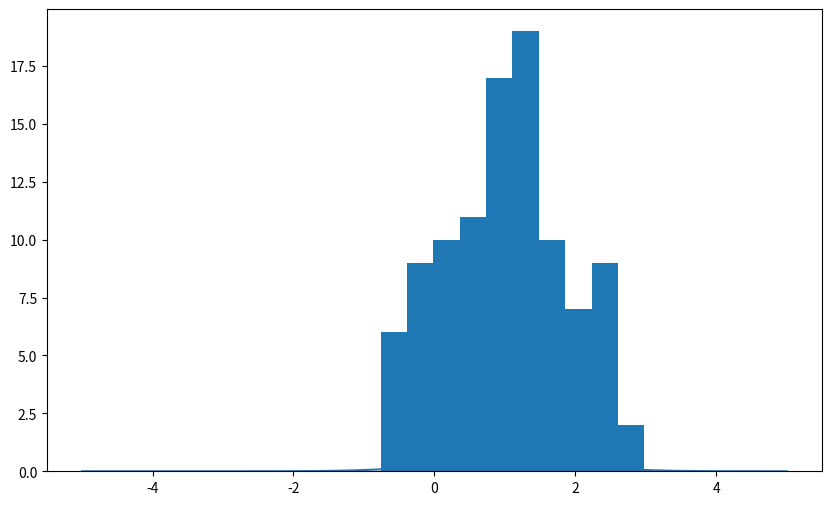

Here is the Python script that generated this plot: (Note: this script raises an exception after producing the figure.)
# coding: utf-8
"""
カーネル密度推定
@section 2
"""

__author__ = "nyk510"

import numpy as np
import matplotlib.pyplot as plt
from scipy.stats import multivariate_normal


class KernelEstimation():
    def __init__(self, h, dist, kernel):
        self.h = h
        self.dist = dist
        self.kernel = kernel

        self.data = None
        self.norm_ratio = None

    def __str__(self):
        s = "kernel: {0.kernel} h: {0.h:.2f}".format(self)
        return s

    def _kernel(self, d):
        """
        return kernel distance
        """
        if self.kernel == "gaussian":
            norm = np.linalg.norm(d)
            return np.exp(- norm ** 2. / (2. * self.h ** 2.))
        return 0

    def _calculate_normalization_ratio(self):
        """
        calculate normalization ratio
        """
        if self.kernel == "gaussian":
            return 1 / np.power((2 * self.h ** 2. * np.pi), (self.dist / 2.)) / self.data.size
        else:
            return 0

    def fit(self, X):
        self.data = X
        self.norm_ratio = self._calculate_normalization_ratio()
        return

    def predict(self, x):
        """
        predict by kernel estimate
        """
        x = np.asarray(x)
        prob = np.zeros_like(x)
        for i in range(x.size):
            for k in range(self.data.size):
                prob[i] += self._kernel(x[i] - self.data[k])
        return prob * self.norm_ratio


if __name__ == '__main__':
    np.random.seed(19)
    rv = multivariate_normal(1, 1)
    x = np.linspace(-5, 5, 100)

    fig = plt.figure(figsize=(10, 6))
    ax1 = fig.add_subplot(111)
    ax1.plot(x, rv.pdf(x), "-", color="C0", label="True Density Function")
    samples = rv.rvs(100)  # sampleの生成
    ax1.hist(samples, normed=True, facecolor='C0', alpha=0.3)

    for h in np.logspace(-1., .5, num=5):
        model = KernelEstimation(h, 1., "gaussian")
        model.fit(samples)
        preds = model.predict(x)
        ax1.plot(x, preds, "--", label=str(model))
        ax1.legend()
    fig.savefig("density_estimation.png", dpi=150)
